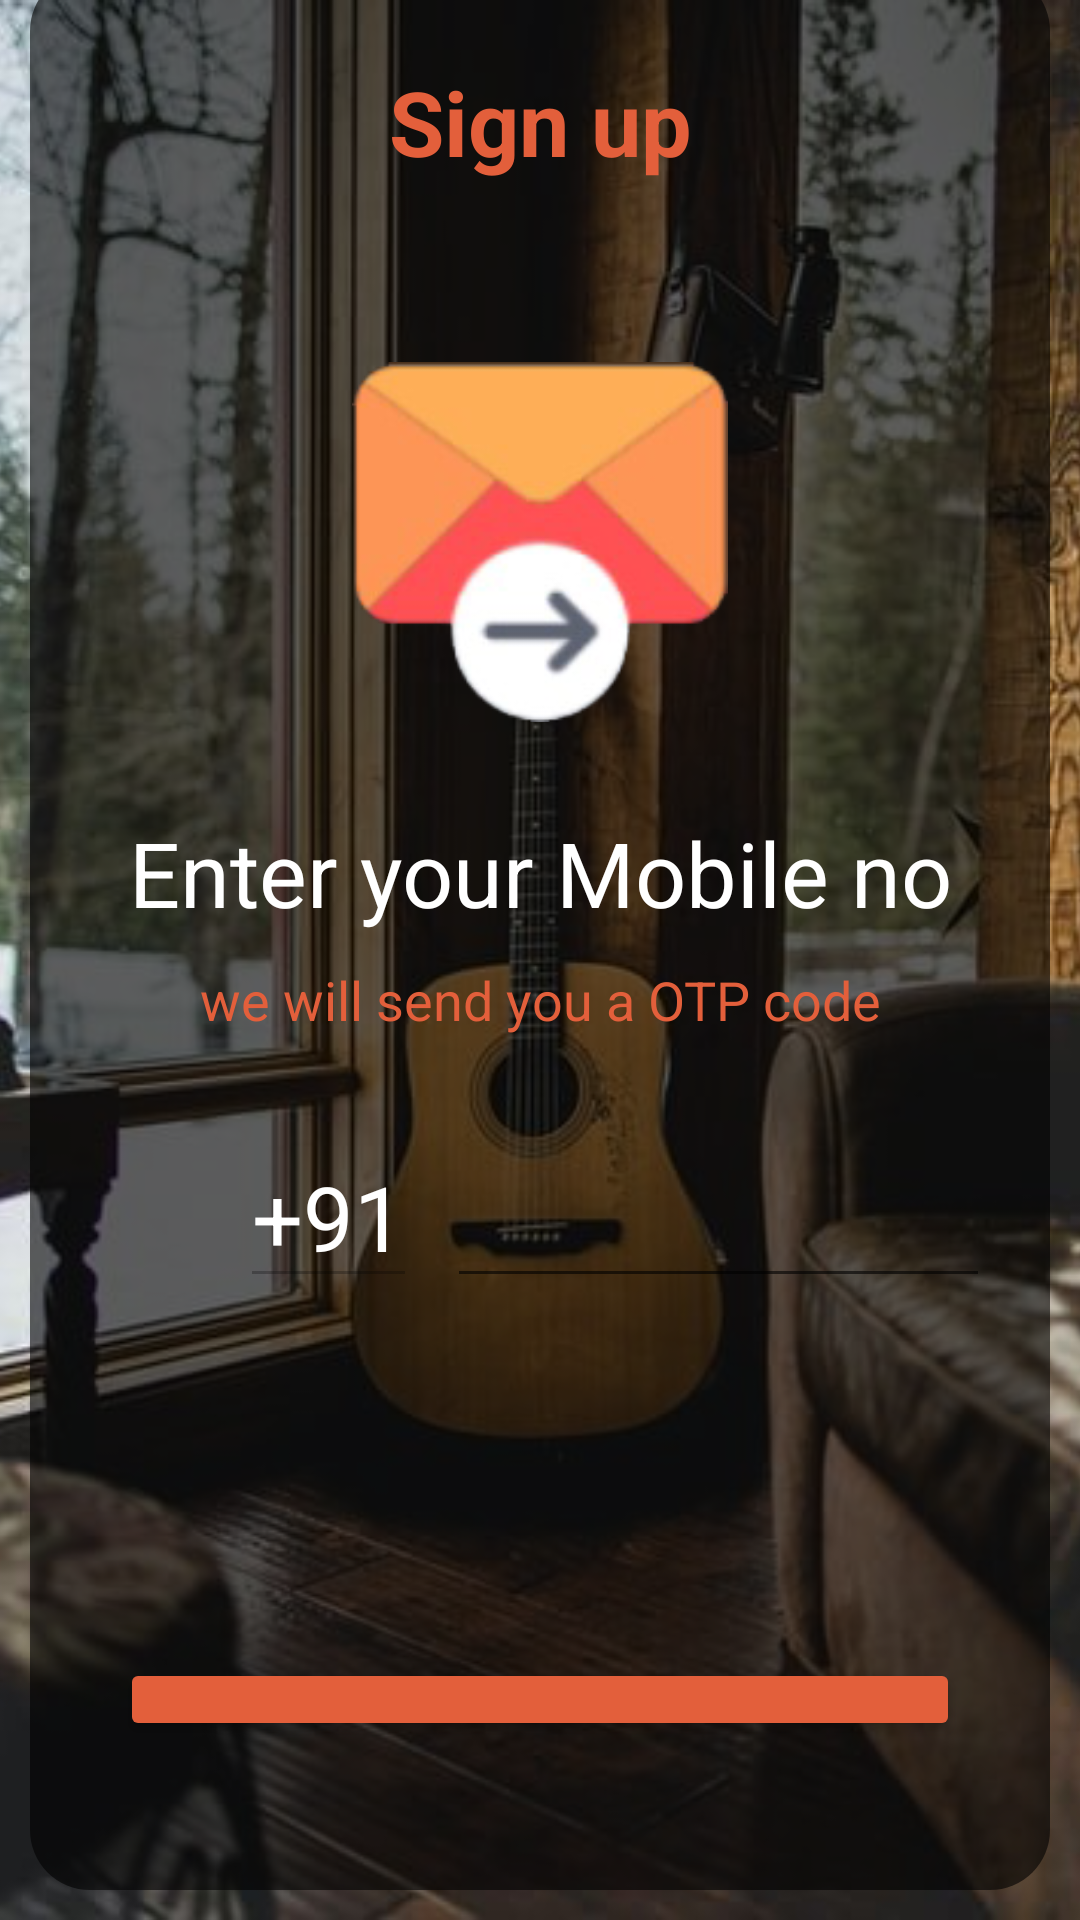

Layout XML and referenced resources for this Android screen:
<!-- AndroidManifest.xml: application theme Theme.RegistrationApp -->
<!-- res/layout/activity_mobilenumber.xml -->
<?xml version="1.0" encoding="utf-8"?>
<androidx.constraintlayout.widget.ConstraintLayout xmlns:android="http://schemas.android.com/apk/res/android"
    xmlns:app="http://schemas.android.com/apk/res-auto"
    xmlns:tools="http://schemas.android.com/tools"
    android:layout_width="match_parent"
    android:layout_height="match_parent"
    tools:context=".mobilenumber">

    <ImageView
        android:layout_width="match_parent"
        android:layout_height="match_parent"
        android:src="@drawable/login1"
        android:scaleType="centerCrop"/>

    <RelativeLayout
        android:layout_width="match_parent"
        android:layout_height="wrap_content"
        app:layout_constraintBottom_toBottomOf="parent"
        app:layout_constraintStart_toStartOf="parent"
        app:layout_constraintEnd_toEndOf="parent"
        android:paddingLeft="20dp"
        android:paddingRight="20dp"
        android:gravity="center"
        android:background="@drawable/transparblackbg"
        android:layout_margin="10dp">

        <TextView
            android:id="@+id/signuptext"
            android:layout_width="match_parent"
            android:layout_height="wrap_content"
            android:text="@string/sign_up"
            android:textColor="@color/orangebrown"
            android:textSize="30sp"
            android:textStyle="bold"
            android:gravity="center"
            android:layout_margin="30dp"/>

        <ImageView
            android:id="@+id/mobileotp"
            android:layout_width="match_parent"
            android:layout_height="120dp"
            android:src="@drawable/mobileotpsend"
            android:layout_marginTop="30dp"
            android:layout_below="@id/signuptext" />

        <TextView
            android:id="@+id/uppertext"
            android:layout_width="match_parent"
            android:layout_height="wrap_content"
            android:text="@string/enter_your_mobile_no"
            android:textColor="@color/white"
            android:textSize="30sp"
            android:gravity="center"
            android:layout_marginTop="30dp"
            android:layout_below="@id/mobileotp"/>

        <TextView
            android:id="@+id/lowertext"
            android:layout_width="match_parent"
            android:layout_height="wrap_content"
            android:text="@string/we_will_send_you_a_otp_code"
            android:textColor="@color/orangebrown"
            android:textSize="18sp"
            android:gravity="center"
            android:layout_marginTop="10dp"
            android:layout_below="@id/uppertext"/>

        <EditText
            android:id="@+id/mobilenocontrycode"
            android:layout_width="wrap_content"
            android:layout_height="wrap_content"
            android:text="@string/_91"
            android:textColor="@color/white"
            android:textSize="30sp"
            android:layout_below="@id/lowertext"
            android:enabled="false"
            android:layout_marginStart="50dp"
            android:layout_marginTop="30dp"/>

        <EditText
            android:id="@+id/mobileno"
            android:layout_width="190dp"
            android:layout_height="wrap_content"
            android:text=""
            android:textColor="@color/white"
            android:textSize="30sp"
            android:layout_toEndOf="@id/mobilenocontrycode"
            android:layout_below="@id/lowertext"
            android:layout_marginStart="10dp"
            android:layout_marginTop="30dp"
            android:inputType="number"/>

        <Button
            android:id="@+id/sendotp"
            android:layout_width="match_parent"
            android:layout_height="wrap_content"
            android:layout_below="@id/mobileno"
            android:layout_marginTop="120dp"
            android:layout_marginStart="10dp"
            android:layout_marginEnd="10dp"
            android:layout_marginBottom="50dp"
            android:backgroundTint="@color/orangebrown"
            android:padding="15dp"
            android:text="@string/send_otp"
            android:textColor="@color/white"
            android:textSize="18sp" />

        <ProgressBar
            android:id="@+id/progressbar"
            android:layout_width="match_parent"
            android:layout_height="wrap_content"
            android:layout_below="@id/mobileno"
            android:layout_marginTop="131dp"
            android:indeterminateTint="@color/orangebrown"
            android:visibility="invisible"/>

    </RelativeLayout>
</androidx.constraintlayout.widget.ConstraintLayout>
<!-- resources referenced by this layout -->
<resources>
  <color name="orangebrown">#E35F3B</color>
  <color name="white">#FFFFFFFF</color>
  <!-- drawable login1: jpg bitmap (drawable, 46124 bytes) -->
  <!-- drawable mobileotpsend: png bitmap (drawable, 21488 bytes) -->
  <!-- drawable transparblackbg (drawable-v24) -->
  <?xml version="1.0" encoding="UTF-8"?>
  <shape xmlns:android="http://schemas.android.com/apk/res/android">
      <solid android:color="#99000000"/>
      <corners android:radius="20dp"/>
  </shape>
  <string name="_91">+91</string>
  <string name="enter_your_mobile_no">Enter your Mobile no</string>
  <string name="send_otp">send otp</string>
  <string name="sign_up">Sign up</string>
  <string name="we_will_send_you_a_otp_code">we will send you a OTP code</string>
  <style name="Theme.RegistrationApp" parent="Theme.MaterialComponents.DayNight.NoActionBar">
          
          <item name="colorPrimary">@color/purple_500</item>
          <item name="colorPrimaryVariant">@color/purple_700</item>
          <item name="colorOnPrimary">@color/white</item>
          
          <item name="colorSecondary">@color/teal_200</item>
          <item name="colorSecondaryVariant">@color/teal_700</item>
          <item name="colorOnSecondary">@color/black</item>
          
          <item name="android:statusBarColor">?attr/colorPrimaryVariant</item>
          
      </style>
  <color name="purple_500">#FF6200EE</color>
  <color name="purple_700">#000000</color>
  <color name="teal_200">#FFFFFF</color>
  <color name="teal_700">#FF018786</color>
  <color name="black">#FF000000</color>
</resources>
